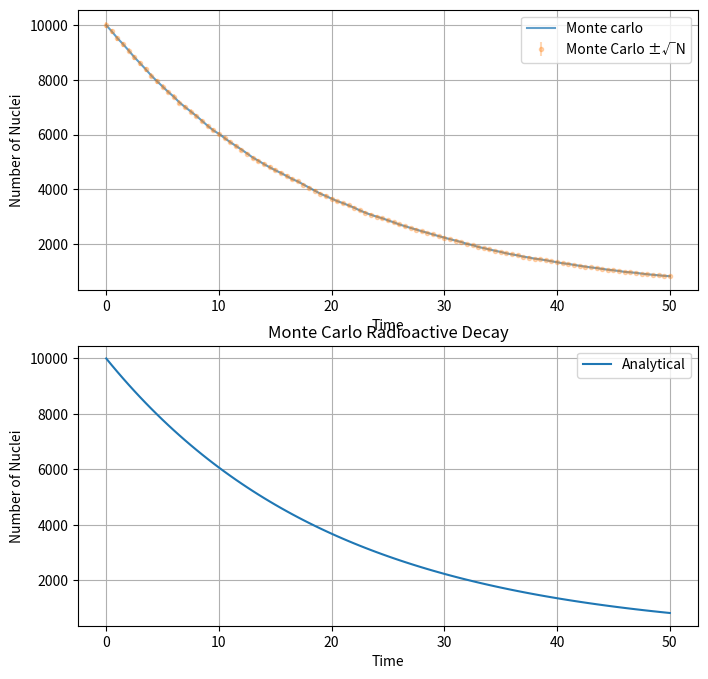
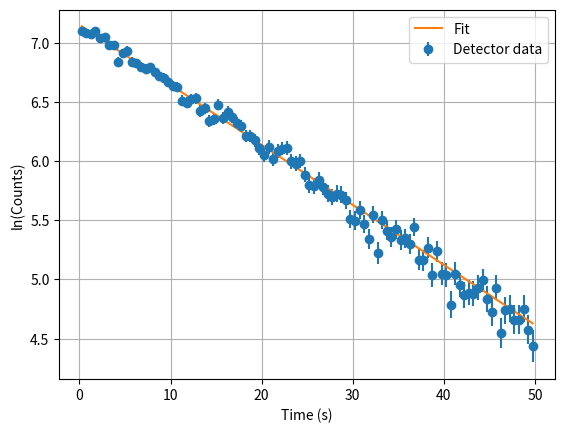

Generate these figures, in order, with matplotlib:
import numpy as np
import matplotlib.pyplot as plt
import pandas as pd

class RadioactiveDecay:
    def __init__(self,initial_concentration:float,decay_const:float):
        if initial_concentration <= 0:
            raise ValueError('Initial concentration must be greater than 0')
        
        if decay_const<= 0:
            raise ValueError('Decay constant must be greater than 0')
        self.K = decay_const
        self.A0 = initial_concentration

    def simulate(self,total_time = 1000,dt=0.001):
        steps = int(total_time/dt)+1

        t = np.zeros(steps)
        A = np.zeros(steps)

        A[0] = self.A0

        if self.K*dt > 0.1:
            raise ValueError("Choose smaller dt: λ·dt must be ≪ 1 for Monte Carlo")

        for i in range(steps-1):
            A[i+1] = A[i] - self.K*A[i]*dt
            t[i+1] = t[i] +dt 

        return A,t
        
    def plot(self):
        A,t = self.simulate()
        exact = self.A0*np.exp(-self.K*t)

        fig , ax = plt.subplots(1,2,figsize = (8,8))

        ax[0].plot(t,A,label='Concentration (Numerical)')
        ax[1].plot(t,exact,label = 'Concentration (Analytical)')
        ax[0].set_xlabel('Time (s)')
        ax[1].set_xlabel('Time (s)')

        ax[0].set_ylabel('Concentration')
        ax[1].set_ylabel('Concentration')

        ax[0].legend()
        ax[1].legend()

        plt.savefig('Concentration_vs_Time.png')
        plt.show()

    def save_data(self,filename="Radioactive.csv"):
        A,t = self.simulate()
        analytical = self.A0*np.exp(-self.K*t)

        df = pd.DataFrame({"Time":t,
                           "Numerical":A,
                           "Analytical":analytical})
        
        df.to_csv(filename,index=False)

        return df
    
    def half_life(self):
        return np.log(2)/self.K
    
    def simulate_monte_carlo(self,total_time=1000,dt=0.1,n_particle = 100000):
        steps = int(total_time/dt + 1)
        
        t = np.zeros(steps)
        survivors = np.zeros(steps)

        alive = np.ones(n_particle,dtype=bool)
        survivors[0] = n_particle

        decay_prob = self.K*dt

        if decay_prob > 0.1:
            raise ValueError("Choose smaller dt: λ·dt must be ≪ 1 for Monte Carlo")

        for i in range(steps-1):
            alive_idx = np.where(alive)[0]
            n_alive = alive_idx.size

            random_numbers = np.random.rand(n_alive)

            decayed = random_numbers < decay_prob

            alive[alive_idx[decayed]] = False

            survivors[i+1] = np.sum(alive)
            t[i+1] = t[i] + dt

        return t , survivors
    
    def plot_monte_carlo(self,total_time=1000,dt=0.1,n_particle = 100000):
        t_mc , survivors = self.simulate_monte_carlo(total_time=total_time,dt=dt,n_particle = n_particle)

        analytical = n_particle*np.exp(-self.K*t_mc)
        errors = np.sqrt(survivors)

        fig , ax = plt.subplots(2,1,figsize = (8,8))
        
        ax[0].plot(t_mc,survivors,label ="Monte carlo",alpha = 0.7)
        ax[1].plot(t_mc,analytical,label='Analytical')
        ax[0].errorbar(t_mc,survivors,yerr=errors,fmt='.',alpha = 0.3,label ='Monte Carlo ±√N')
        ax[0].set_xlabel("Time")
        ax[1].set_xlabel("Time")

        ax[0].set_ylabel("Number of Nuclei")
        ax[1].set_ylabel("Number of Nuclei")

        plt.title("Monte Carlo Radioactive Decay")
        ax[0].legend()
        ax[1].legend()

        ax[0].grid(True)
        ax[1].grid(True)

        plt.savefig("monte_carlo_decay.png")
        plt.show()


    def estimate_decay_const(self,t,survivors):
        mask = survivors>0
        t_fit = t[mask]
        N_fit = survivors[mask]

        log_N = np.log(N_fit)

        slope, intercept = np.polyfit(t_fit,log_N,1)
        lambda_est = -slope

        return lambda_est
    

class Detector:
    def __init__(self,t,survivors,efiiciency = 0.6,background_rate=2.0):
        self.t = t
        self.sv = survivors
        self.ef = efiiciency
        self.br = background_rate
        self.t_mid = None
        self.measured = None
        self.error = None


    def detector_response(self):
        true_decay = np.maximum( self.sv[:-1] - self.sv[1:],0).astype(int)

        detected = np.random.binomial(true_decay,self.ef)

        background = np.random.poisson(lam=self.br,size=detected.size)

        self.measured = detected + background

        self.error = np.sqrt(self.measured)

        self.t_mid = (self.t[:-1] + self.t[1:])*0.5

    
    def plot_detector_data(self):
        plt.errorbar(self.t_mid,self.measured,yerr=self.error,
                     fmt='o',capsize=3,label = 'Detector Data')
        plt.xlabel("Time (s)")
        plt.ylabel("Counts")
        plt.legend()
        plt.grid(True)
        plt.show()

    def decay_const_detector(self):

        signal = self.measured - self.br
        signal = np.maximum(signal,1)
        corrected = signal/self.ef

        log_y = np.log(corrected)
        log_err = self.error/signal

        weights = 1/log_err**2

        slope , intercept = np.polyfit(
            self.t_mid,
            log_y,
            1,
            w=weights
        )

        lambda_fit = -slope

        cov = np.polyfit(
            self.t_mid,
            log_y,
            1,
            w=weights,
            cov=True
        )[1]

        lambda_error = np.sqrt(cov[0,0])

        plt.errorbar(
        self.t_mid,
        log_y,
        yerr=log_err,
        fmt='o',
        label="Detector data"
        )

        plt.plot(
        self.t_mid,
        intercept + slope * self.t_mid,
        label="Fit"
        )

        plt.xlabel("Time (s)")
        plt.ylabel("ln(Counts)")
        plt.legend()
        plt.grid()
        plt.show()

        return lambda_fit , lambda_error



if __name__ == "__main__":
    # --- 1. Initialization & Basic Simulation ---
    print("--- Testing Basic Numerical Simulation ---")
    N0 = 1000
    lam = 0.05
    rd = RadioactiveDecay(initial_concentration=N0, decay_const=lam)
    
    # Check half-life calculation: ln(2)/lambda
    expected_hl = np.log(2) / lam
    print(f"Calculated Half-life: {rd.half_life():.2f}s (Expected: {expected_hl:.2f}s)")
    
    # Run deterministic simulation
    A, t = rd.simulate(total_time=100, dt=0.01)
    print(f"Numerical end concentration: {A[-1]:.2f}")
    
    # --- 2. Monte Carlo Testing ---
    print("\n--- Testing Monte Carlo Simulation ---")
    # Using a larger dt and fewer particles for a faster test run
    t_mc, survivors = rd.simulate_monte_carlo(total_time=50, dt=0.5, n_particle=50000)
    
    # Estimate lambda from the MC data to see if it recovers our input lam
    lam_est = rd.estimate_decay_const(t_mc, survivors)
    print(f"Estimated λ from MC: {lam_est:.4f} (Original λ: {lam})")
    
    # Test MC Plotting (Checks syntax/matplotlib logic)
    rd.plot_monte_carlo(total_time=50, dt=0.5, n_particle=10000)

    # --- 3. Detector & Data Analysis ---
    print("\n--- Testing Detector Response ---")
    # Using the MC results as input for the detector
    det = Detector(t_mc, survivors, efiiciency=0.7, background_rate=5.0)
    det.detector_response()
    
    # Check if detector data exists
    if det.measured is not None:
        print(f"Total counts detected: {np.sum(det.measured)}")
        print(f"Average background noise: {det.br} counts/bin")
    
    # Attempt to recover the decay constant from "noisy" detector data
    fit_lam, fit_err = det.decay_const_detector()
    print(f"Detector-fitted λ: {fit_lam:.4f} ± {fit_err:.4f}")
    
    # Validation check: Is the true lambda within 3 standard deviations?
    z_score = abs(fit_lam - lam) / fit_err
    if z_score < 3:
        print(f"Success: Fit is consistent with truth (Z-score: {z_score:.2f})")
    else:
        print(f"Warning: Fit deviates from truth (Z-score: {z_score:.2f})")

    # --- 4. Data Persistence ---
    df = rd.save_data("test_decay_data.csv")
    print(f"\nSaved {len(df)} rows to test_decay_data.csv")
    print("Test Suite Complete.")
